Run: headless pygame with SDL's dummy video driver; simulated clock (each Clock.tick advances the game by its frame time, no real sleeping); random seed 0; keys injected as events and as key.get_pressed() state; no mouse input.
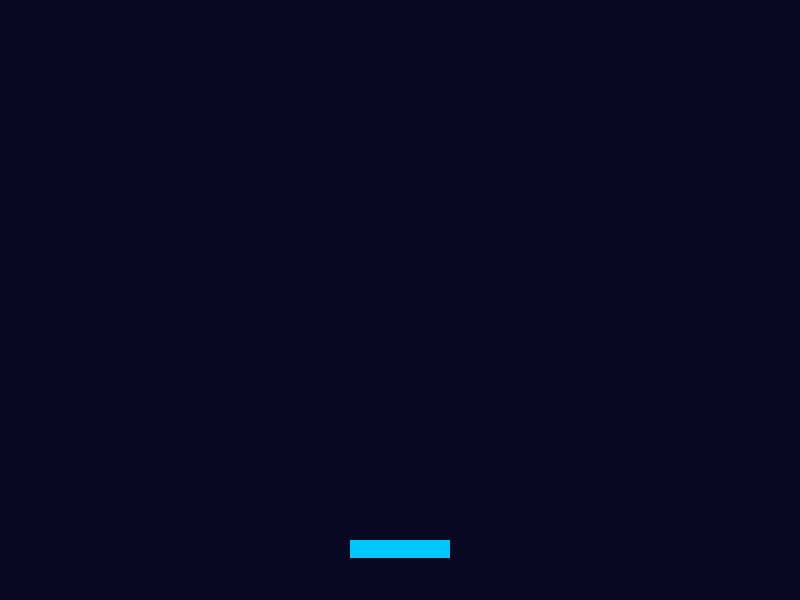
Frame 1 of 4 · flips 1–60 · no input
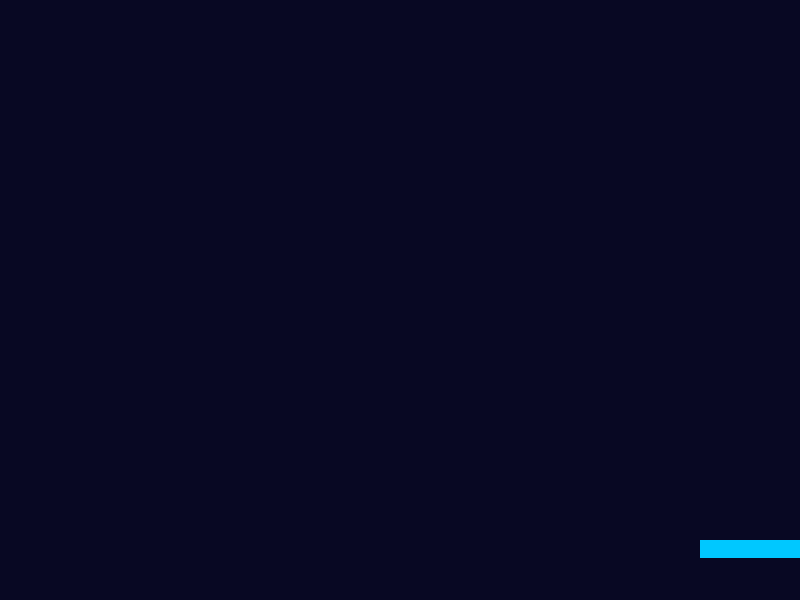
Frame 2 of 4 · flips 61–180 · tapped SPACE, RETURN · held RIGHT (→), D
Frame 3 of 4 · flips 181–300 · held DOWN (↓), S · screen unchanged from frame 2, image omitted
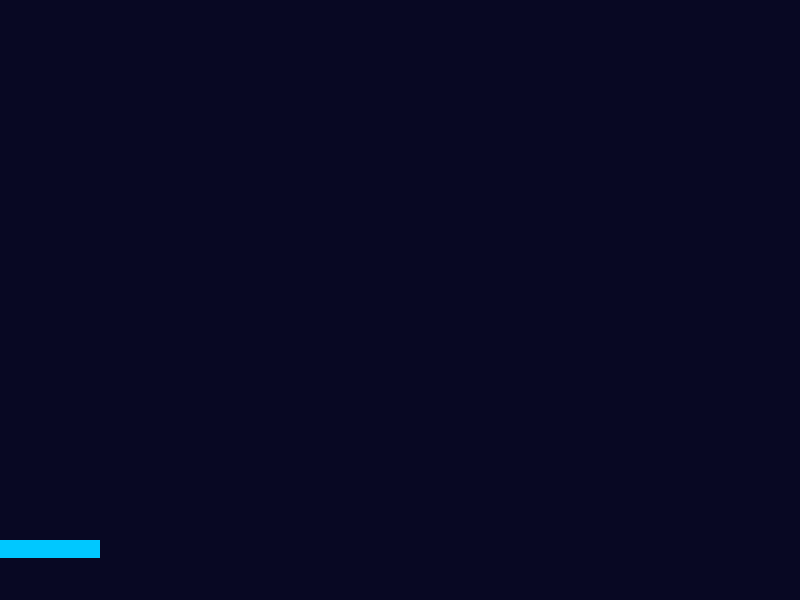
Frame 4 of 4 · flips 301–420 · held LEFT (←), A, UP (↑), W

The pygame program that drew these frames:

# -*- coding: utf-8 -*-
# 第 2 课 · 别撞墙（步骤 3）：边界检查
# 按住左键不放——飞船飞出屏幕消失了！太空也有护栏：
# 每帧检查位置，超出边界就把它"按回来"。

import pygame

print("嘀——码力启动！")

pygame.init()
screen = pygame.display.set_mode((800, 600))
pygame.display.set_caption("码力的飞船 · 护栏")
clock = pygame.time.Clock()

W, H = 800, 600                   # 窗口宽高起个名字，以后改窗口只改这里
ship = pygame.Rect(350, 540, 100, 18)

running = True
while running:
    for event in pygame.event.get():
        if event.type == pygame.QUIT:
            running = False

    # 算：听键盘移动
    keys = pygame.key.get_pressed()
    if keys[pygame.K_LEFT]:
        ship.x -= 6
    if keys[pygame.K_RIGHT]:
        ship.x += 6

    # 算：边界护栏——身份证的左边不能小于 0，右边不能超过窗口宽
    if ship.x < 0:
        ship.x = 0                          # 左护栏：贴住左边
    if ship.x > W - ship.width:
        ship.x = W - ship.width             # 右护栏：贴住右边（要减掉船自己的宽度！）

    # 画
    screen.fill((8, 8, 35))
    pygame.draw.rect(screen, (0, 200, 255), ship)

    pygame.display.flip()
    clock.tick(60)

pygame.quit()

# 🔍 小实验：
#    1. 把右护栏那行改成 ship.x > W（不减宽度）——飞船右边一小截卡在屏幕外
#    2. 注释掉两个护栏再按住左键：飞船走丢，再也回不来
#    3. 思考：为什么右护栏是 W - ship.width，左护栏却不用加什么？
#       （提示：身份证上的 x 记的是"左上角"的位置）
